Image classification data set "data" (Anshu-b/rover-mission-control on GitHub). Class labels (3): carpet, soil, wood.

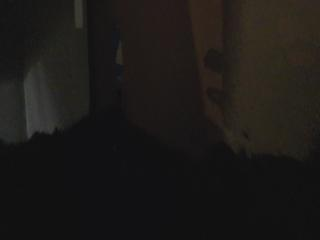
Label: soil

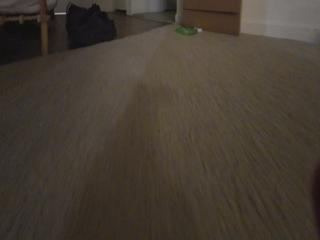
Label: carpet

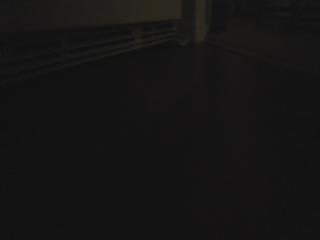
Label: wood

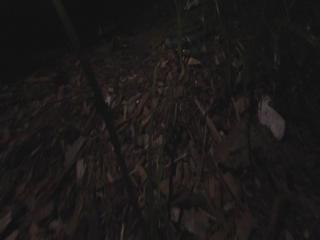
Label: soil

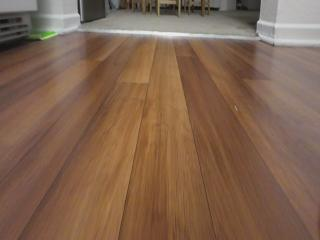
Label: wood

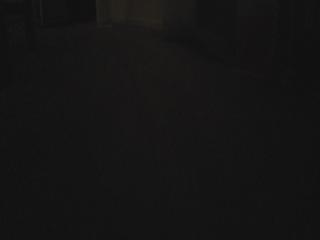
Label: carpet
